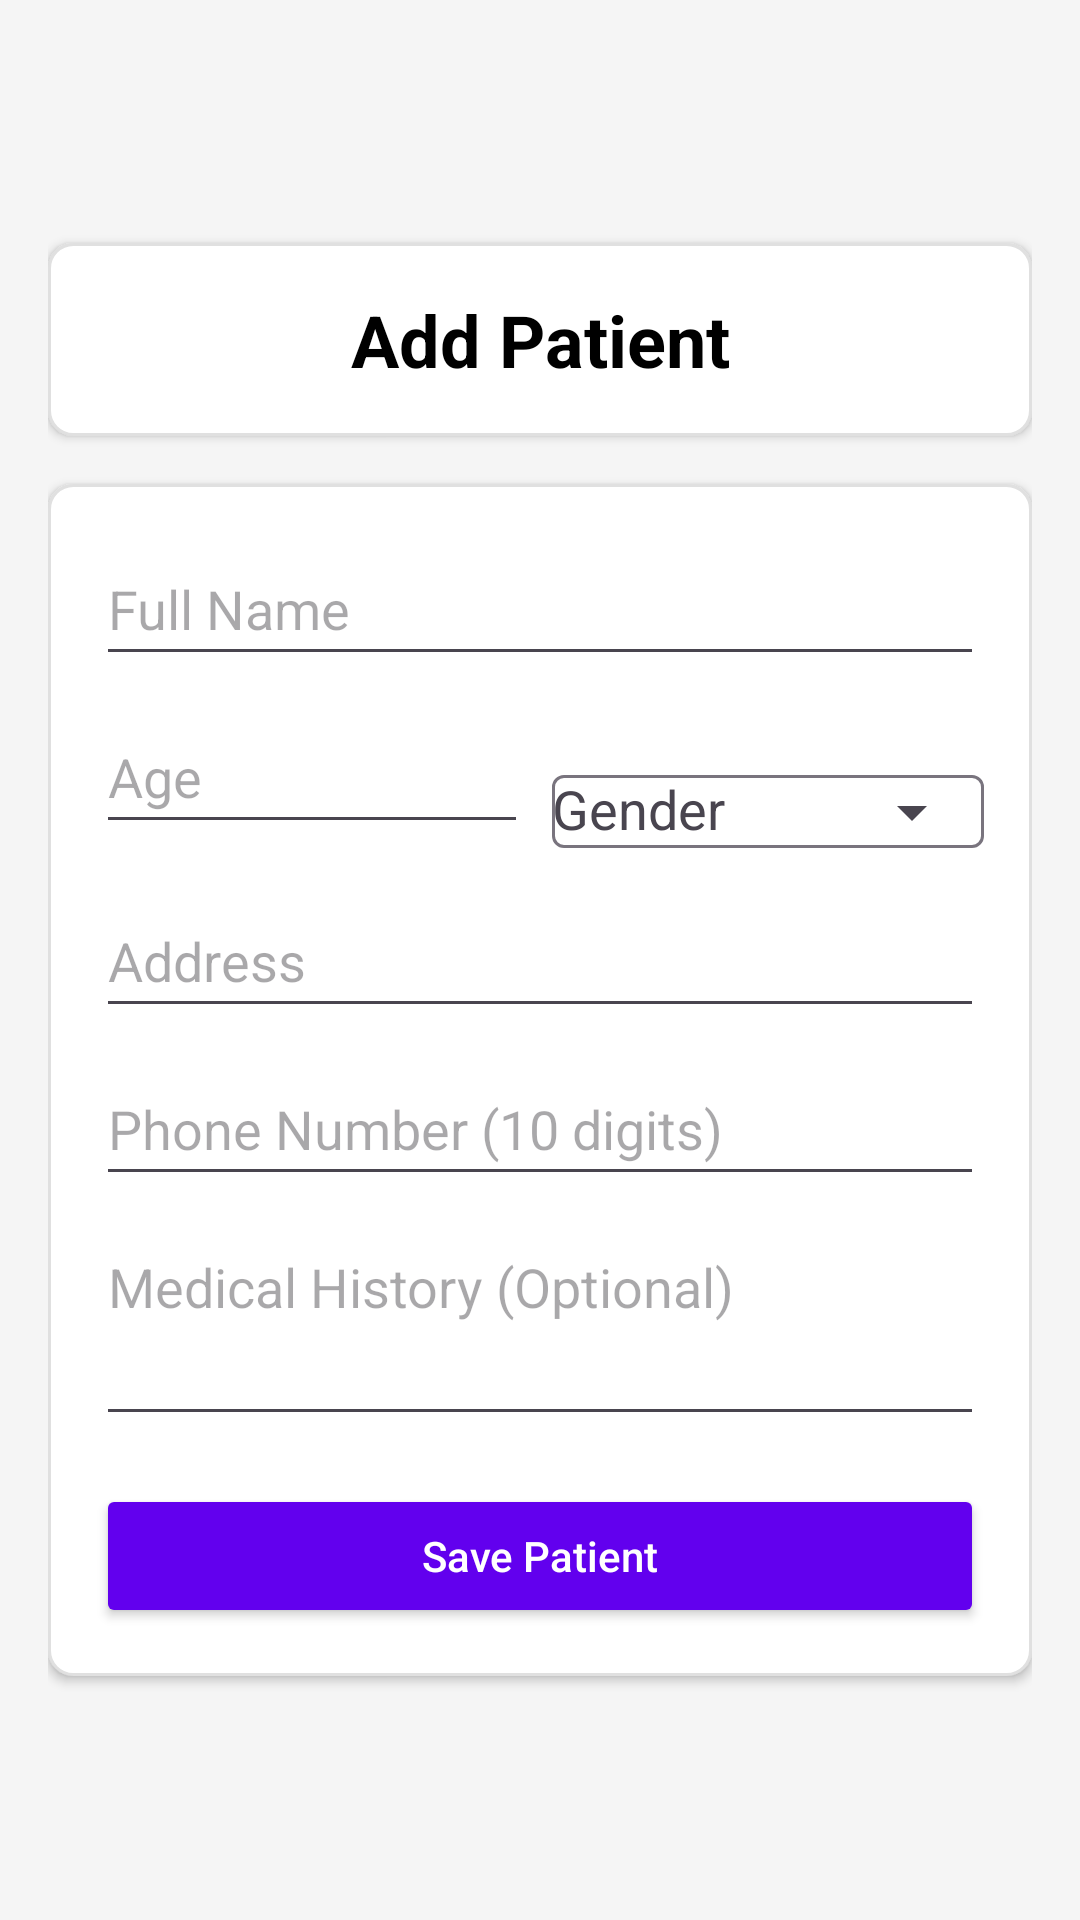

Android layout source for this screen:
<!-- AndroidManifest.xml: application theme Theme.HospitalAppJava -->
<!-- res/layout/activity_add_patient.xml -->
<?xml version="1.0" encoding="utf-8"?>
<ScrollView xmlns:android="http://schemas.android.com/apk/res/android"
    xmlns:app="http://schemas.android.com/apk/res-auto"
    android:layout_width="match_parent"
    android:layout_height="match_parent"
    android:fillViewport="true"
    android:background="@color/light_gray_background">

    <LinearLayout
        android:layout_width="match_parent"
        android:layout_height="wrap_content"
        android:orientation="vertical"
        android:padding="16dp"
        android:gravity="center">

        
        <LinearLayout
            android:layout_width="match_parent"
            android:layout_height="wrap_content"
            android:orientation="vertical"
            android:background="@drawable/card_background"
            android:padding="16dp"
            android:elevation="2dp"
            android:layout_marginBottom="16dp"
            android:maxWidth="600dp">

            <TextView
                android:layout_width="match_parent"
                android:layout_height="wrap_content"
                android:text="Add Patient"
                android:textSize="24sp"
                android:textColor="@android:color/black"
                android:textStyle="bold"
                android:gravity="center" />
        </LinearLayout>

        
        <LinearLayout
            android:layout_width="match_parent"
            android:layout_height="wrap_content"
            android:orientation="vertical"
            android:background="@drawable/card_background"
            android:padding="16dp"
            android:elevation="2dp"
            android:maxWidth="600dp">

            <EditText
                android:id="@+id/nameEditText"
                android:layout_width="match_parent"
                android:layout_height="wrap_content"
                android:minHeight="48dp"
                android:hint="Full Name"
                android:inputType="textPersonName"
                android:autofillHints="name" />

            <LinearLayout
                android:layout_width="match_parent"
                android:layout_height="wrap_content"
                android:orientation="horizontal"
                android:layout_marginTop="8dp">

                <EditText
                    android:id="@+id/ageEditText"
                    android:layout_width="0dp"
                    android:layout_height="wrap_content"
                    android:layout_weight="1"
                    android:minHeight="48dp"
                    android:hint="Age"
                    android:inputType="number"
                    android:autofillHints="username" />

                
                <com.google.android.material.textfield.TextInputLayout
                    android:layout_width="0dp"
                    android:layout_height="wrap_content"
                    android:layout_weight="1"
                    android:layout_marginStart="8dp"
                    app:endIconMode="dropdown_menu">

                    <AutoCompleteTextView
                        android:id="@+id/genderSpinner"
                        android:layout_width="match_parent"
                        android:layout_height="wrap_content"
                        android:hint="Gender"
                        android:inputType="none"
                        android:focusable="false"
                        android:clickable="true" />
                </com.google.android.material.textfield.TextInputLayout>
            </LinearLayout>

            <EditText
                android:id="@+id/addressEditText"
                android:layout_width="match_parent"
                android:layout_height="wrap_content"
                android:layout_marginTop="8dp"
                android:minHeight="48dp"
                android:hint="Address"
                android:inputType="textPostalAddress"
                android:autofillHints="postalAddress" />

            <EditText
                android:id="@+id/phoneEditText"
                android:layout_width="match_parent"
                android:layout_height="wrap_content"
                android:layout_marginTop="8dp"
                android:minHeight="48dp"
                android:hint="Phone Number (10 digits)"
                android:inputType="phone"
                android:maxLength="10"
                android:digits="0123456789"
                android:autofillHints="phoneNumber" />

            <EditText
                android:id="@+id/medicalHistoryEditText"
                android:layout_width="match_parent"
                android:layout_height="wrap_content"
                android:layout_marginTop="8dp"
                android:minHeight="72dp"
                android:hint="Medical History (Optional)"
                android:inputType="textMultiLine"
                android:gravity="top" />

            <Button
                android:id="@+id/saveButton"
                android:layout_width="match_parent"
                android:layout_height="wrap_content"
                android:layout_marginTop="16dp"
                android:minHeight="48dp"
                android:text="Save Patient"
                android:backgroundTint="@color/primary_color"
                android:textColor="@android:color/white"
                android:textAllCaps="false" />
        </LinearLayout>
    </LinearLayout>
</ScrollView>
<!-- resources referenced by this layout -->
<resources>
  <color name="light_gray_background">#F5F5F5</color>
  <color name="primary_color">#6200EE</color>
  <!-- drawable card_background (drawable) -->
  <shape xmlns:android="http://schemas.android.com/apk/res/android">
      <solid android:color="@android:color/white"/>
      <corners android:radius="8dp"/>
      <stroke android:width="1dp" android:color="#E0E0E0"/>
      <solid android:color="@color/white"/>
      <corners android:radius="8dp"/>
      <stroke android:width="1dp" android:color="@color/divider_color"/>
  </shape>
  <style name="Theme.HospitalAppJava" parent="Base.Theme.HospitalAppJava" />
  <color name="white">#FFFFFF</color>
  <color name="divider_color">#E0E0E0</color>
  <style name="Base.Theme.HospitalAppJava" parent="Theme.Material3.DayNight.NoActionBar">
          
          
      </style>
</resources>
